Run: headless pygame with SDL's dummy video driver; simulated clock (each Clock.tick advances the game by its frame time, no real sleeping); random seed 0; keys injected as events and as key.get_pressed() state; mouse plan: one left click at the window centre at the start of phase 2, then a move to the lower-right quarter at the start of phase 3.
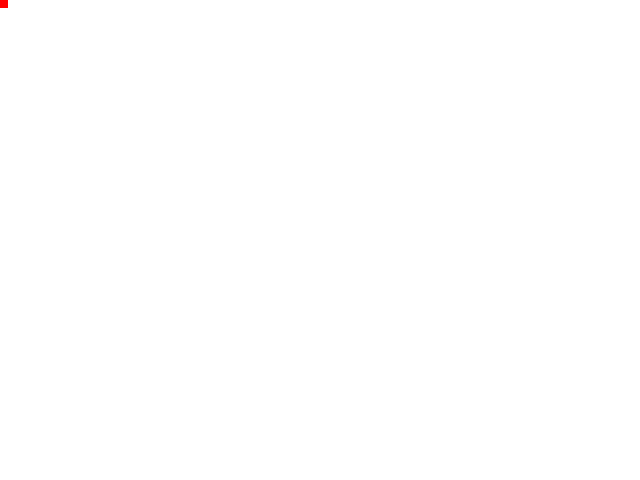
Frame 1 of 4 · flips 1–60 · no input
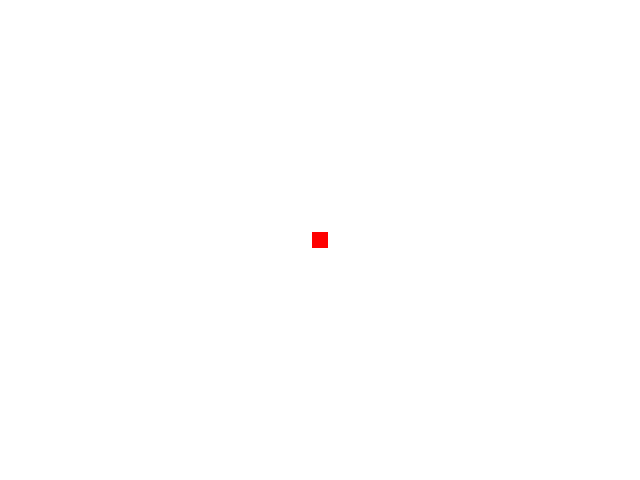
Frame 2 of 4 · flips 61–180 · clicked the window centre · tapped SPACE, RETURN · held RIGHT (→), D
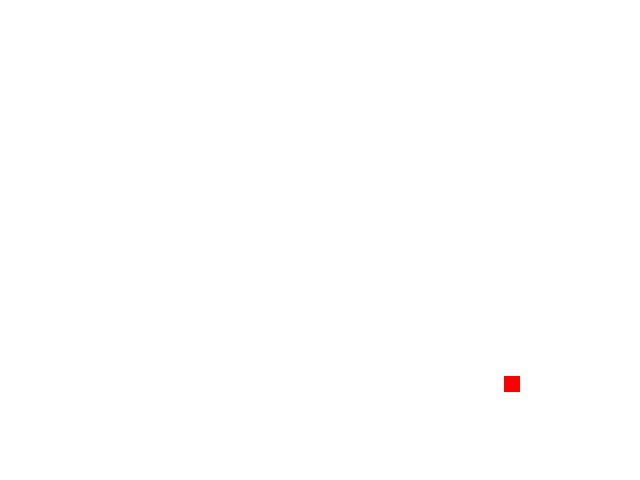
Frame 3 of 4 · flips 181–300 · moved the mouse to the lower-right quarter · held DOWN (↓), S
Frame 4 of 4 · flips 301–420 · held LEFT (←), A, UP (↑), W · screen unchanged from frame 3, image omitted

The pygame program that drew these frames:

import pygame
import sys
import random

boxes = []
# Initialisierung
pygame.init()

# Create Matrix

# Fenstergröße
WIDTH, HEIGHT = 640, 480
screen = pygame.display.set_mode((WIDTH, HEIGHT))
pygame.display.set_caption("physics demo")
clock = pygame.time.Clock()

# Farben
WHITE = (255, 255, 255)
RED = (255, 0, 0)
mouse_clicked = False
# Quadratgröße
SQUARE_SIZE = 16

# Hauptschleife
running = True
while running:
    screen.fill(WHITE)

    for event in pygame.event.get():
        if event.type == pygame.QUIT:
            print("ii")
            running = False
        if event.type == pygame.MOUSEBUTTONDOWN:
            mouse_clicked = True

        # Maustaste losgelassen
        if event.type == pygame.MOUSEBUTTONUP:
            mouse_clicked = False
    # Mausposition
    mouse_x, mouse_y = pygame.mouse.get_pos()

    # Quadrat zeichnen (zentriert auf Maus)
    square_rect = pygame.Rect(
        mouse_x - SQUARE_SIZE // 2,
        mouse_y - SQUARE_SIZE // 2,
        SQUARE_SIZE,
        SQUARE_SIZE
    )
    sand_box = pygame.Rect(
        round((mouse_x - SQUARE_SIZE // 2)/16)*16,
        round((mouse_y - SQUARE_SIZE // 2)/16)*16,
        SQUARE_SIZE,
        SQUARE_SIZE
    )
    if mouse_clicked:
        boxes.append([sand_box, (random.randint(0,255), random.randint(0,255), random.randint(0,255))])
    pygame.draw.rect(screen, RED, square_rect)
    for i in boxes:
        rect = pygame.Rect(
            i[0[0]],
            i[0[1]],
            i[0[2]],
            i[0[2]]
        )
        pygame.draw.rect(screen, i[1], i[0])
    pygame.display.flip()
    clock.tick(60)

pygame.quit()
sys.exit()
